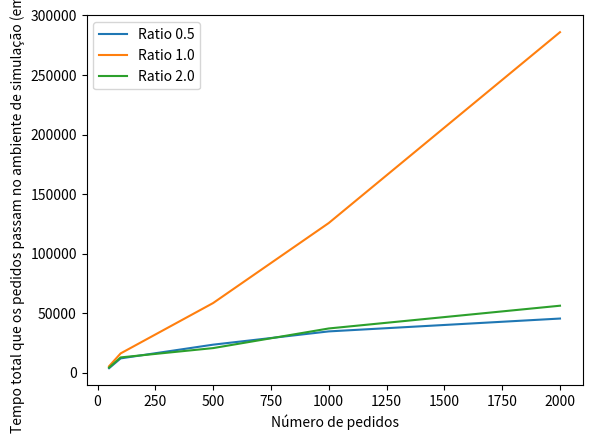

This figure's Python source: (Note: this script raises an exception after producing the figure.)
import matplotlib.pyplot as plt

number_of_requests = [50, 100, 500, 1000, 2000]

# 5 workers; 10 olts => ratio = 0.5
# 5 workers; 10 olts => ratio = 1.0
# 10 workers; 5 olts => ratio = 2.0

# Seed 42
avg_time_total_seed_42_ratio_0_5 = [3451.0, 13077.0, 21670.0, 39786.0, 59386.0]
avg_time_total_seed_42_ratio_1_0 = [3834.0, 14299.0, 55295.0, 116800.0, 300992.0]
avg_time_total_seed_42_ratio_2_0 = [3697.0, 12006.0, 19863.0, 41622.0, 52385.0]
timedout_percentage_seed_42_ratio_0_5 = [0.0, 0.03, 0.036, 0.035, 0.051]
timedout_percentage_seed_42_ratio_1_0 = [0.0, 0.03, 0.064, 0.071, 0.102]
timedout_percentage_seed_42_ratio_2_0 = [0.0, 0.03, 0.058, 0.125, 0.087]

# Seed 7
avg_time_total_seed_7_ratio_0_5 = [3458.0, 12320.0, 20777.0, 32390.0, 50357.0]
avg_time_total_seed_7_ratio_1_0 = [4015.0, 15420.0, 56224.0, 133272.0, 290264.0]
avg_time_total_seed_7_ratio_2_0 = [3694.0, 11913.0, 19813.0, 30631.0, 72716.0]
timedout_percentage_seed_7_ratio_0_5 = [0.0, 0.03, 0.038, 0.044, 0.0515]
timedout_percentage_seed_7_ratio_1_0 = [0.0, 0.03, 0.084, 0.09, 0.0935]
timedout_percentage_seed_7_ratio_2_0 = [0.0, 0.03, 0.056, 0.071, 0.1445]

# Seed 34
avg_time_total_seed_34_ratio_0_5 = [4920.0, 11121.0, 28612.0, 32281.0, 27087.0]
avg_time_total_seed_34_ratio_1_0 = [8943.0, 19331.0, 64374.0, 127285.0, 266661.0]
avg_time_total_seed_34_ratio_2_0 = [5975.0, 15037.0, 22742.0, 39602.0, 44048.0]
timedout_percentage_seed_34_ratio_0_5 = [0.02, 0.04, 0.042, 0.04, 0.0415]
timedout_percentage_seed_34_ratio_1_0 = [0.04, 0.03, 0.098, 0.097, 0.085]
timedout_percentage_seed_34_ratio_2_0 = [0.02, 0.04, 0.066, 0.084, 0.0765]

def average_time_total_ratio_comparison():
    total_time_averages_array_0_5 = []
    total_time_average_array_1_0 = []
    total_time_average_array_2_0 = []
    for i in range(0, len(number_of_requests)):
        avg_total_time_element_0_5 = (avg_time_total_seed_42_ratio_0_5[i] + avg_time_total_seed_7_ratio_0_5[i] + avg_time_total_seed_34_ratio_0_5[i]) / 3
        avg_total_time_element_1_0 = (avg_time_total_seed_42_ratio_1_0[i] + avg_time_total_seed_7_ratio_1_0[i] + avg_time_total_seed_34_ratio_1_0[i]) / 3
        avg_total_time_element_2_0 = (avg_time_total_seed_42_ratio_2_0[i] + avg_time_total_seed_7_ratio_2_0[i] + avg_time_total_seed_34_ratio_2_0[i]) / 3
        total_time_averages_array_0_5.append(avg_total_time_element_0_5)
        total_time_average_array_1_0.append(avg_total_time_element_1_0)
        total_time_average_array_2_0.append(avg_total_time_element_2_0)
    plt.plot(number_of_requests, total_time_averages_array_0_5, label = "Ratio 0.5")
    plt.plot(number_of_requests, total_time_average_array_1_0, label = "Ratio 1.0")
    plt.plot(number_of_requests, total_time_average_array_2_0, label = "Ratio 2.0")
    plt.xlabel("Número de pedidos")
    plt.ylabel("Tempo total que os pedidos passam no ambiente de simulação (em ms)")
    plt.legend()
    plt.savefig("output/ratio_comparisons/total_average_time_by_ratio.png")
    plt.close()

def timedout_percentage_ratio_comparison():
    timedout_percentage_averages_array_0_5 = []
    timedout_percentage_averages_array_1_0 = []
    timedout_percentage_averages_array_2_0 = []
    for i in range(0, len(number_of_requests)):
        avg_timedout_percentage_element_0_5 = (timedout_percentage_seed_42_ratio_0_5[i] + timedout_percentage_seed_7_ratio_0_5[i] + timedout_percentage_seed_34_ratio_0_5[i]) / 3
        avg_timedout_percentage_element_1_0 = (timedout_percentage_seed_42_ratio_1_0[i] + timedout_percentage_seed_7_ratio_1_0[i] + timedout_percentage_seed_34_ratio_1_0[i]) / 3
        avg_timedout_percentage_element_2_0 = (timedout_percentage_seed_42_ratio_2_0[i] + timedout_percentage_seed_7_ratio_2_0[i] + timedout_percentage_seed_34_ratio_2_0[i]) / 3
        timedout_percentage_averages_array_0_5.append(avg_timedout_percentage_element_0_5)
        timedout_percentage_averages_array_1_0.append(avg_timedout_percentage_element_1_0)
        timedout_percentage_averages_array_2_0.append(avg_timedout_percentage_element_2_0)
    plt.plot(number_of_requests, timedout_percentage_averages_array_0_5, label = "Ratio 0.5")
    plt.plot(number_of_requests, timedout_percentage_averages_array_1_0, label = "Ratio 1.0")
    plt.plot(number_of_requests, timedout_percentage_averages_array_2_0, label = "Ratio 2.0")
    plt.xlabel("Número de pedidos")
    plt.ylabel("Percentagem de pedidos timedout")
    plt.legend()
    plt.savefig("output/ratio_comparisons/timedout_percentage_by_ratio.png")
    plt.close()

if __name__ == "__main__":
    average_time_total_ratio_comparison()
    timedout_percentage_ratio_comparison()
